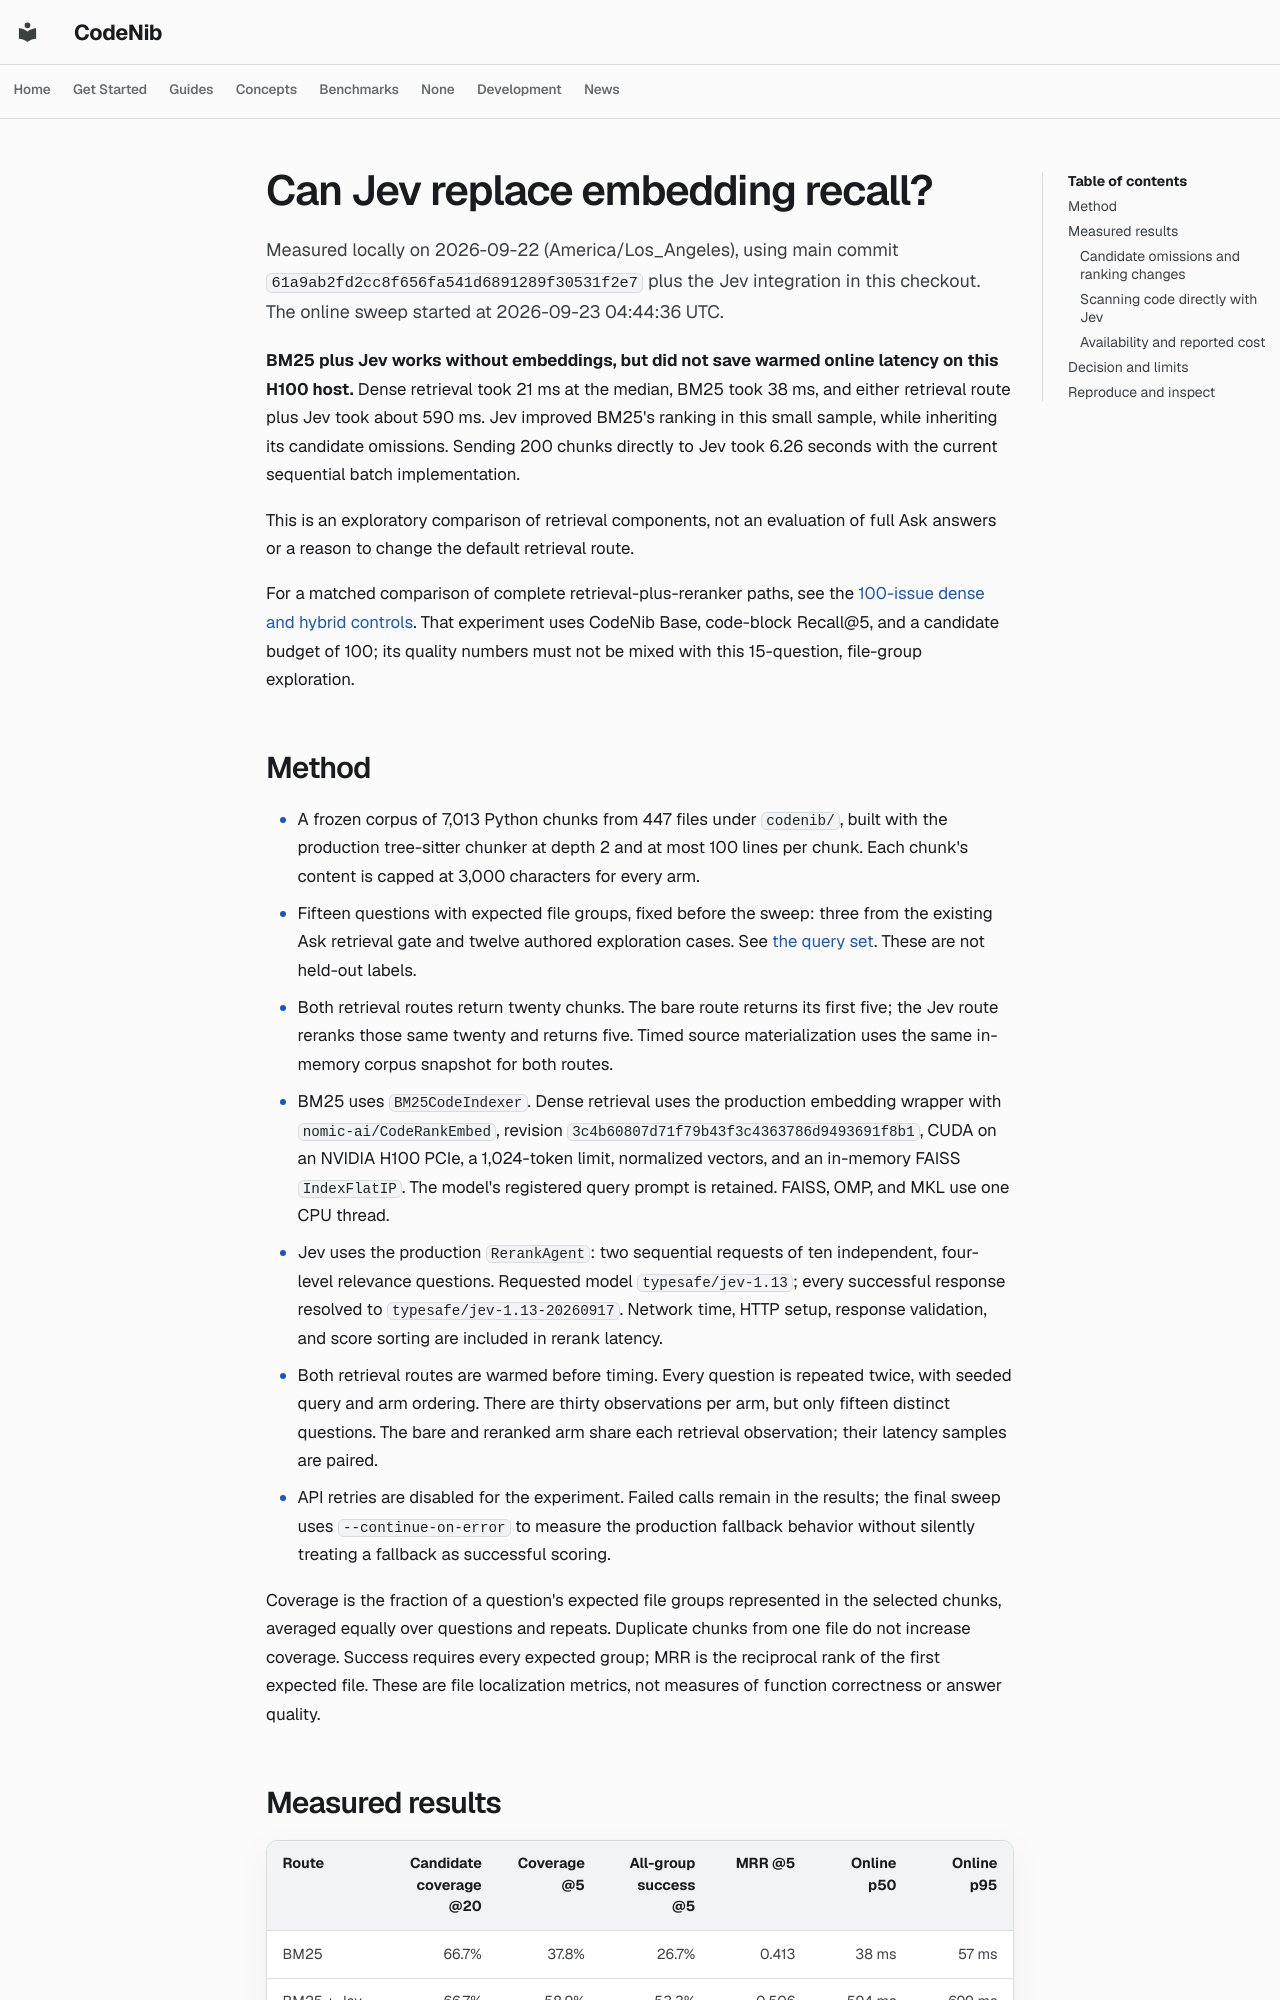

repository: sysevol-ai/CodeNib · page: experiments/jev_retrieval/index.html · generator: mkdocs

<!--
SPDX-FileCopyrightText: 2025-2026 CodeNib Contributors

SPDX-License-Identifier: Apache-2.0
-->

# Can Jev replace embedding recall?

Measured locally on 2026-09-22 (America/Los_Angeles), using main commit
`61a9ab2fd2cc8f656fa541d6891289f30531f2e7` plus the Jev integration in this
checkout. The online sweep started at 2026-09-23 04:44:36 UTC.

**BM25 plus Jev works without embeddings, but did not save warmed online
latency on this H100 host.** Dense retrieval took 21 ms at the median, BM25
took 38 ms, and either retrieval route plus Jev took about 590 ms. Jev improved
BM25's ranking in this small sample, while inheriting its candidate omissions.
Sending 200 chunks directly to Jev took 6.26 seconds with the current sequential
batch implementation.

This is an exploratory comparison of retrieval components, not an evaluation
of full Ask answers or a reason to change the default retrieval route.

For a matched comparison of complete retrieval-plus-reranker paths, see the
[100-issue dense and hybrid controls](jev_dense.md). That experiment uses
CodeNib Base, code-block Recall@5, and a candidate budget of 100; its quality
numbers must not be mixed with this 15-question, file-group exploration.

## Method

- A frozen corpus of 7,013 Python chunks from 447 files under `codenib/`, built
  with the production tree-sitter chunker at depth 2 and at most 100 lines per
  chunk. Each chunk's content is capped at 3,000 characters for every arm.
- Fifteen questions with expected file groups, fixed before the sweep: three
  from the existing Ask retrieval gate and twelve authored exploration cases.
  See [the query set](jev_retrieval_cases.json). These are not held-out labels.
- Both retrieval routes return twenty chunks. The bare route returns its first
  five; the Jev route reranks those same twenty and returns five. Timed source
  materialization uses the same in-memory corpus snapshot for both routes.
- BM25 uses `BM25CodeIndexer`. Dense retrieval uses the production embedding
  wrapper with `nomic-ai/CodeRankEmbed`, revision
  `3c4b60807d71f79b43f3c4363786d9493691f8b1`, CUDA on an NVIDIA H100 PCIe,
  a 1,024-token limit, normalized vectors, and an in-memory FAISS `IndexFlatIP`.
  The model's registered query prompt is retained. FAISS, OMP, and MKL use one
  CPU thread.
- Jev uses the production `RerankAgent`: two sequential requests of ten
  independent, four-level relevance questions. Requested model
  `typesafe/jev-1.13`; every successful response resolved to
  `typesafe/jev-1.13-20260917`. Network time, HTTP setup, response validation,
  and score sorting are included in rerank latency.
- Both retrieval routes are warmed before timing. Every question is repeated
  twice, with seeded query and arm ordering. There are thirty observations per
  arm, but only fifteen distinct questions. The bare and reranked arm share
  each retrieval observation; their latency samples are paired.
- API retries are disabled for the experiment. Failed calls remain in the
  results; the final sweep uses `--continue-on-error` to measure the production
  fallback behavior without silently treating a fallback as successful scoring.

Coverage is the fraction of a question's expected file groups represented in
the selected chunks, averaged equally over questions and repeats. Duplicate
chunks from one file do not increase coverage. Success requires every expected
group; MRR is the reciprocal rank of the first expected file. These are file
localization metrics, not measures of function correctness or answer quality.
